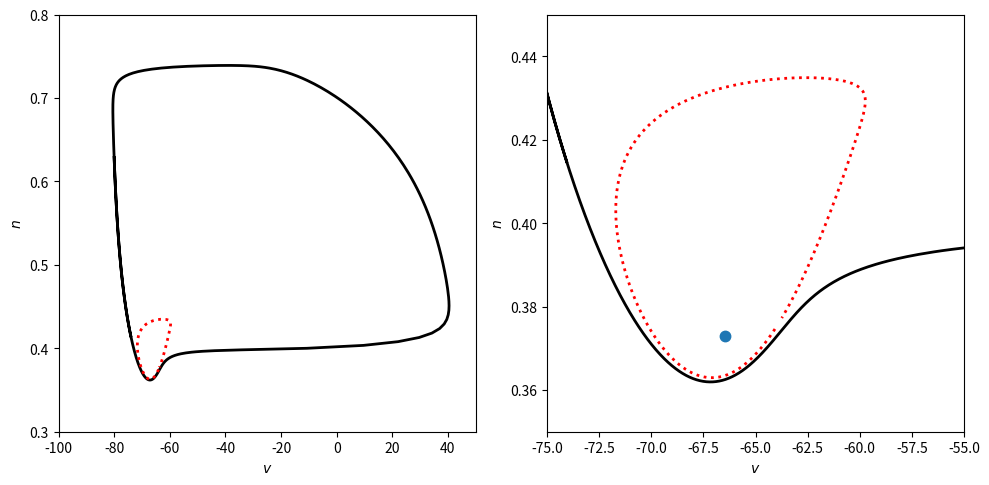

This chart was generated by the following Python code:
import numpy as np
from numpy import exp
import matplotlib.pyplot as plt

c = 1.
g_k = 36.
g_na = 120.
g_l = 0.3
v_k = -82.
v_na = 45.
v_l = -59.
i_ext = 5.5
dt = 0.01


def alpha_m(v):
    with np.errstate(divide='ignore', invalid='ignore'):
        out = (v + 45) / 10.0 / (1 - exp(-(v + 45) / 10))
    return out if abs(v + 45) > 1e-8 else 1.0


def alpha_n(v):
    return 0.01 * (-60.0 - v) / (exp((-60 - v) / 10) - 1)


def beta_m(v):
    return 4 * exp(-(v + 70) / 18)


def beta_n(v):
    return 0.125 * exp(-(v + 70) / 80)


def m_inf(v):
    return alpha_m(v) / (alpha_m(v) + beta_m(v))


def n_inf(v):
    return alpha_n(v) / (alpha_n(v) + beta_n(v))


def f(v):
    '''dv/dt at i_ext=0 of the reduced (m=m_inf(v), h=0.83-n_inf(v)) HH model'''
    return g_na * m_inf(v) ** 3 * (0.83 - n_inf(v)) * (v_na - v) \
        + g_k * n_inf(v) ** 4 * (v_k - v) + g_l * (v_l - v)


def find_fixed_point():
    v_left, v_right = -100., 50.
    while v_right - v_left > 1e-10:
        v_c = (v_left + v_right) / 2
        if (f(v_c) + i_ext) * (f(v_left) + i_ext) > 0:
            v_left = v_c
        else:
            v_right = v_c
    return (v_left + v_right) / 2


def derivative(v, n):
    m = m_inf(v)
    h = 0.83 - n
    dv = (g_na * m ** 3 * h * (v_na - v) + g_k * n ** 4 * (v_k - v) + g_l * (v_l - v) + i_ext) / c
    dn = alpha_n(v) * (1.0 - n) - beta_n(v) * n
    return dv, dn


def simulate(v0, n0, t_final, reverse=False):
    sign = -1 if reverse else 1
    m_steps = round(t_final / dt)
    v, n = np.zeros(m_steps + 1), np.zeros(m_steps + 1)
    v[0], n[0] = v0, n0
    for k in range(m_steps):
        v_inc, n_inc = derivative(v[k], n[k])
        v_tmp = v[k] + sign * dt / 2 * v_inc
        n_tmp = n[k] + sign * dt / 2 * n_inc
        v_inc, n_inc = derivative(v_tmp, n_tmp)
        v[k + 1] = v[k] + sign * dt * v_inc
        n[k + 1] = n[k] + sign * dt * n_inc
    return v, n


v_c = find_fixed_point()
n_c = n_inf(v_c)

# settled attracting limit cycle: 1000ms forward from v=20, keep last 20ms
v_attr, n_attr = simulate(20., n_c, t_final=1000.)
tail = round(20 / dt)
v_attr, n_attr = v_attr[-tail:], n_attr[-tail:]

# repelling cycle traced backward from just next to the fixed point,
# keep the last 15ms
v_rep, n_rep = simulate(v_c + 0.001, n_c, t_final=1000., reverse=True)
tail = round(15 / dt)
v_rep, n_rep = v_rep[-tail:], n_rep[-tail:]

if __name__ == "__main__":

    fig, axes = plt.subplots(1, 2, figsize=(10, 5))

    axes[0].plot(v_attr, n_attr, color='k', linewidth=2)
    axes[0].plot(v_rep, n_rep, ':r', linewidth=2)
    axes[0].set_xlim(-100, 50)
    axes[0].set_ylim(0.3, 0.8)
    axes[0].set_box_aspect(1)
    axes[0].set_xlabel('$v$')
    axes[0].set_ylabel('$n$')

    axes[1].plot(v_attr, n_attr, color='k', linewidth=2)
    axes[1].plot(v_c, n_c, '.', markersize=15)
    axes[1].plot(v_rep, n_rep, ':r', linewidth=2)
    axes[1].set_xlim(-75, -55)
    axes[1].set_ylim(0.35, 0.45)
    axes[1].set_box_aspect(1)
    axes[1].set_xlabel('$v$')
    axes[1].set_ylabel('$n$')

    plt.tight_layout()
    plt.savefig("fig.png")
    # plt.show()
